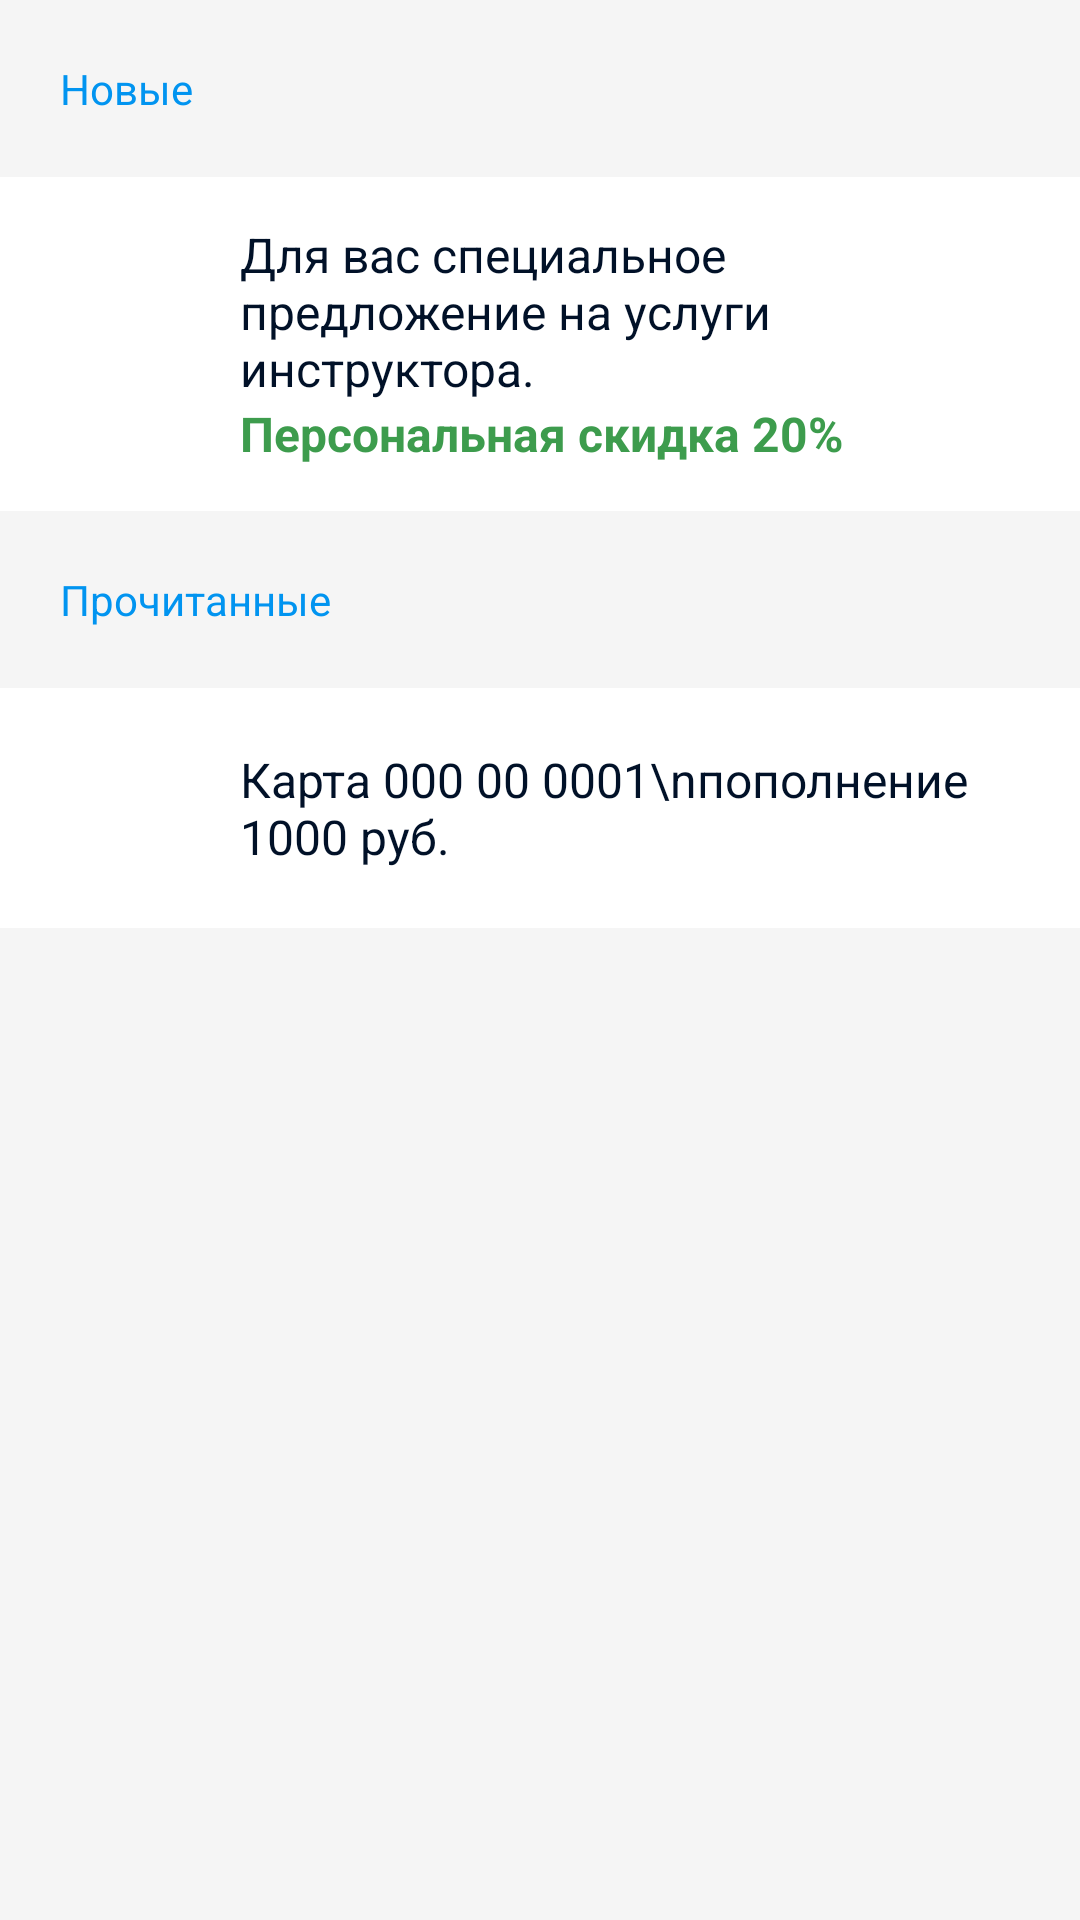

Produce the Android XML layout that renders to this screen, including the resource entries it uses.
<!-- AndroidManifest.xml: application theme Theme.Sok -->
<!-- res/layout/fragment_notifications.xml -->
<?xml version="1.0" encoding="utf-8"?>
<FrameLayout xmlns:android="http://schemas.android.com/apk/res/android"
    xmlns:tools="http://schemas.android.com/tools"
    android:layout_width="match_parent"
    android:layout_height="match_parent"
    android:background="@color/back"
    tools:context=".fragment.Notifications">


    <LinearLayout
        android:layout_width="match_parent"
        android:layout_height="match_parent"
        android:orientation="vertical">

        <TextView
            android:layout_width="match_parent"
            android:layout_height="wrap_content"
            android:layout_marginTop="20dp"
            android:layout_marginHorizontal="20dp"
            android:text="Новые"
            android:textColor="#0194F0" />

        <LinearLayout
            android:layout_width="match_parent"
            android:layout_height="wrap_content"
            android:paddingHorizontal="20dp"
            android:layout_marginTop="20dp"
            android:paddingVertical="15dp"
            android:background="@color/white">

            <LinearLayout
                android:layout_width="wrap_content"
                android:layout_height="wrap_content"
                android:layout_gravity="center">

                <ImageView
                    android:layout_width="50dp"
                    android:layout_height="50dp"/>

            </LinearLayout>

            <LinearLayout
                android:layout_width="match_parent"
                android:layout_height="wrap_content"
                android:layout_marginStart="10dp"
                android:orientation="vertical">

                <TextView
                    android:layout_width="match_parent"
                    android:layout_height="wrap_content"
                    android:text="Для вас специальное предложение на услуги инструктора."
                    android:textSize="16sp"
                    android:textColor="#011128" />

                <TextView
                    android:layout_width="wrap_content"
                    android:layout_height="wrap_content"
                    android:textSize="16sp"
                    android:textColor="#3D9C4D"
                    android:textStyle="bold"
                    android:text="Персональная скидка 20%"/>

            </LinearLayout>

        </LinearLayout>

        <TextView
            android:layout_width="match_parent"
            android:layout_height="wrap_content"
            android:layout_marginTop="20dp"
            android:layout_marginHorizontal="20dp"
            android:text="Прочитанные"
            android:textColor="#0194F0" />

        <LinearLayout
            android:layout_width="match_parent"
            android:layout_height="wrap_content"
            android:paddingHorizontal="20dp"
            android:layout_marginTop="20dp"
            android:paddingVertical="15dp"
            android:background="@color/white">

            <LinearLayout
                android:layout_width="wrap_content"
                android:layout_height="wrap_content"
                android:layout_gravity="center">

                <ImageView
                    android:layout_width="50dp"
                    android:background="@drawable/ic_plus"
                    android:layout_height="50dp"/>

            </LinearLayout>

            <LinearLayout
                android:layout_width="match_parent"
                android:layout_height="wrap_content"
                android:layout_marginStart="10dp"
                android:layout_gravity="center"
                android:orientation="vertical">

                <TextView
                    android:layout_width="match_parent"
                    android:layout_height="wrap_content"
                    android:text="Карта 000 00 0001\nпополнение 1000 руб."
                    android:textSize="16sp"
                    android:textColor="#011128" />


            </LinearLayout>

        </LinearLayout>

    </LinearLayout>


</FrameLayout>
<!-- resources referenced by this layout -->
<resources>
  <color name="back">#F5F5F5</color>
  <color name="white">#FFFFFFFF</color>
  <style name="Theme.Sok" parent="Theme.MaterialComponents.DayNight.NoActionBar">
          
          <item name="colorPrimary">@color/purple_500</item>
          <item name="colorPrimaryVariant">@color/purple_700</item>
          <item name="colorOnPrimary">@color/white</item>
          
          <item name="colorSecondary">@color/teal_200</item>
          <item name="colorSecondaryVariant">@color/teal_700</item>
          <item name="colorOnSecondary">@color/black</item>
          
          <item name="android:statusBarColor" tools:targetApi="l">?attr/colorPrimaryVariant</item>
          
      </style>
  <color name="purple_500">#FF6200EE</color>
  <color name="purple_700">#FF3700B3</color>
  <color name="teal_200">#FF03DAC5</color>
  <color name="teal_700">#FF018786</color>
  <color name="black">#FF000000</color>
</resources>
